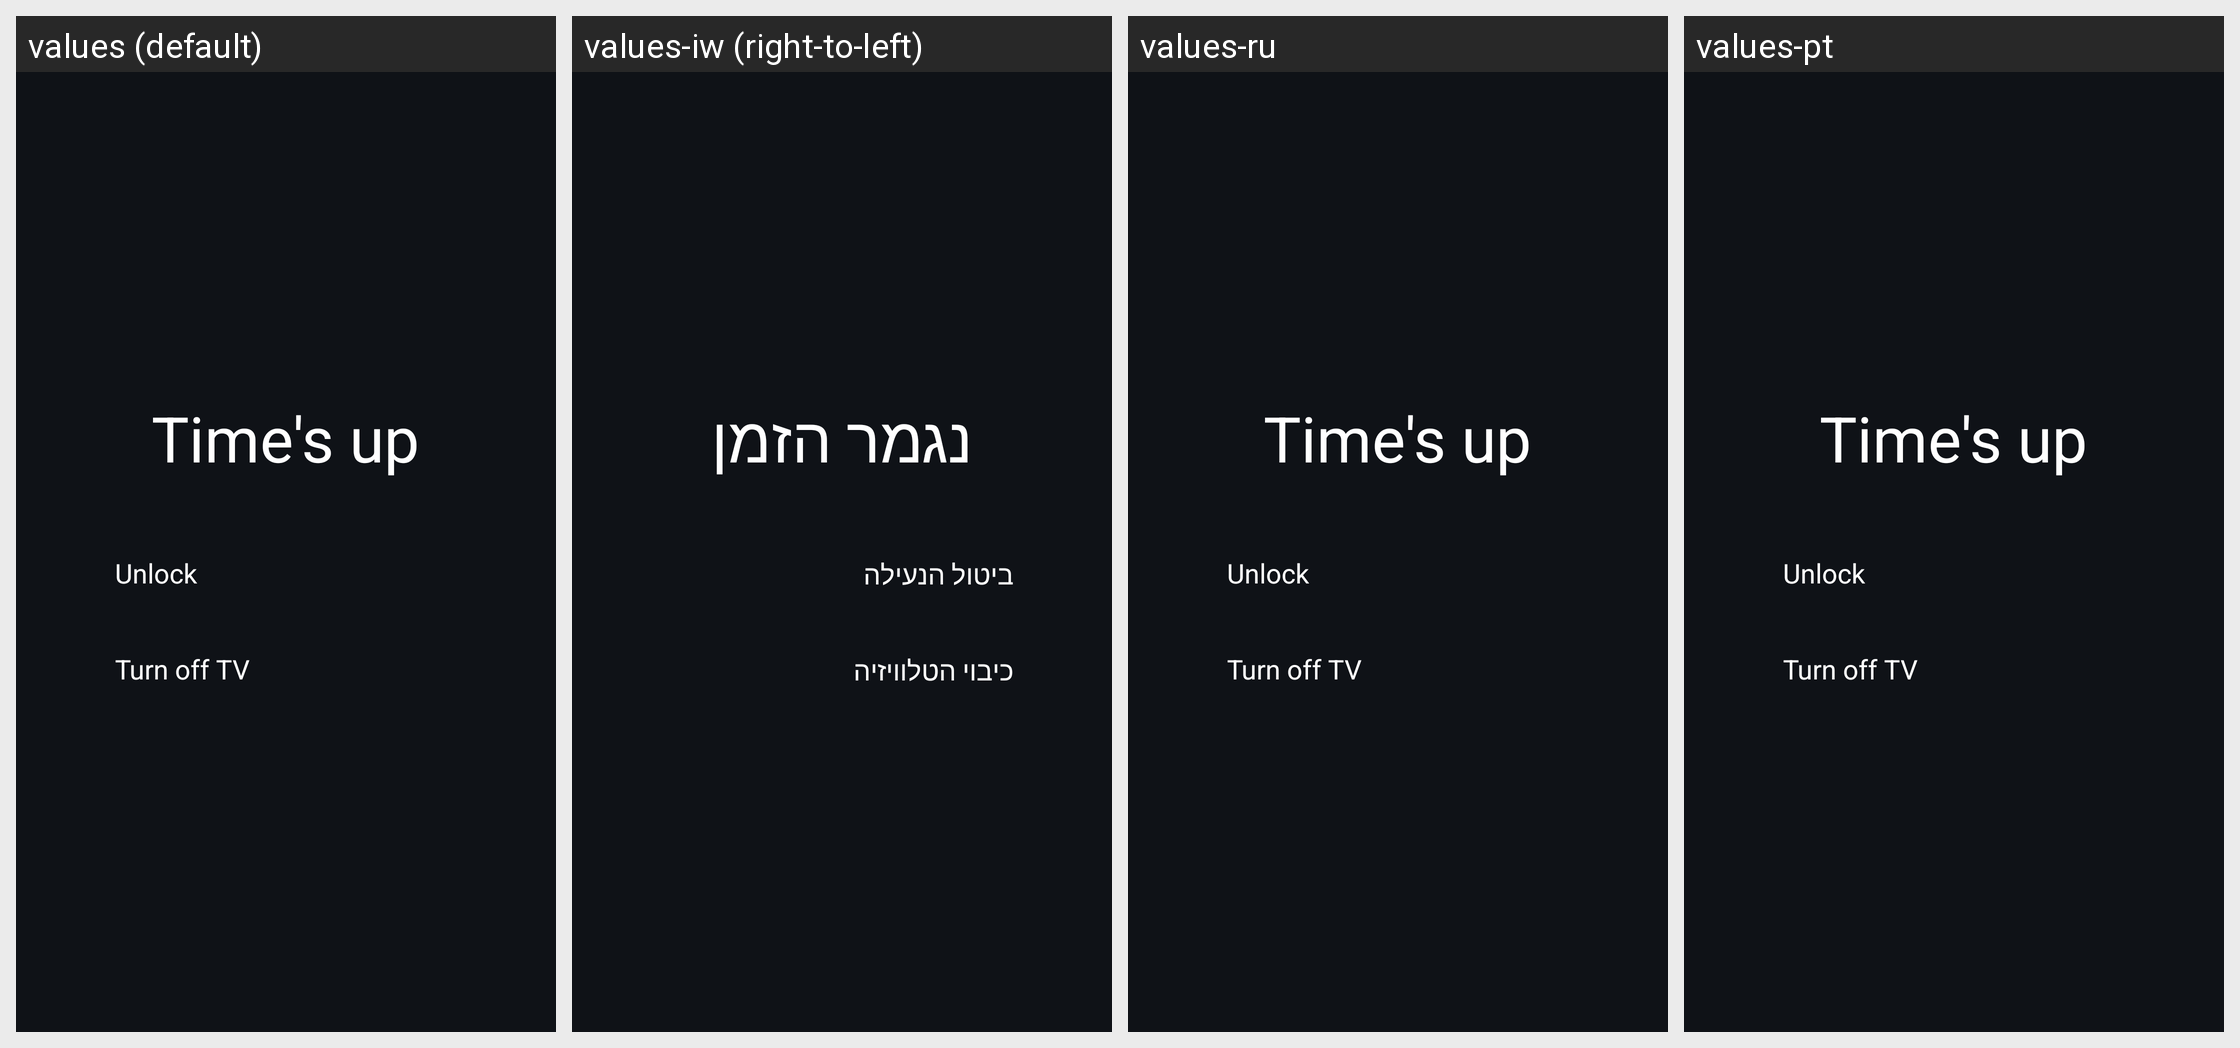

Strings drawn on this Android screen and how each of the app's shown locales translates them:
Android screen res/layout/watch_lock.xml rendered under 4 locales, left to right: values (default), values-iw (right-to-left), values-ru, values-pt. Device: Nexus 5 (rendered at 1080×1920; each locale shown at half size, 540×960, under a caption strip naming it); theme Theme.TvHome.
Other locales in the repository, not shown: values-ar, values-bn, values-ca, values-cs, values-da, values-de, values-es, values-fi, values-fr, values-in, values-it, values-ko, values-nb, values-nl, values-pl, values-sv, values-th, values-tr, values-uk, values-uz, values-vi, values-zh-rCN, values-zh-rTW.
Strings drawn on this screen, with the default value and each locale's value (text and hints the layout hard-codes, and strings that could not be matched under every locale, appear in the picture but are not listed):

watch_timer_times_up
  values: Time's up
  values-iw: נגמר הזמן
  values-ru: Time's up  [not translated; the default value is used]
  values-pt: Time's up  [not translated; the default value is used]

watch_timer_unlock
  values: Unlock
  values-iw: ביטול הנעילה
  values-ru: Unlock  [not translated; the default value is used]
  values-pt: Unlock  [not translated; the default value is used]

watch_timer_power_off
  values: Turn off TV
  values-iw: כיבוי הטלוויזיה
  values-ru: Turn off TV  [not translated; the default value is used]
  values-pt: Turn off TV  [not translated; the default value is used]
